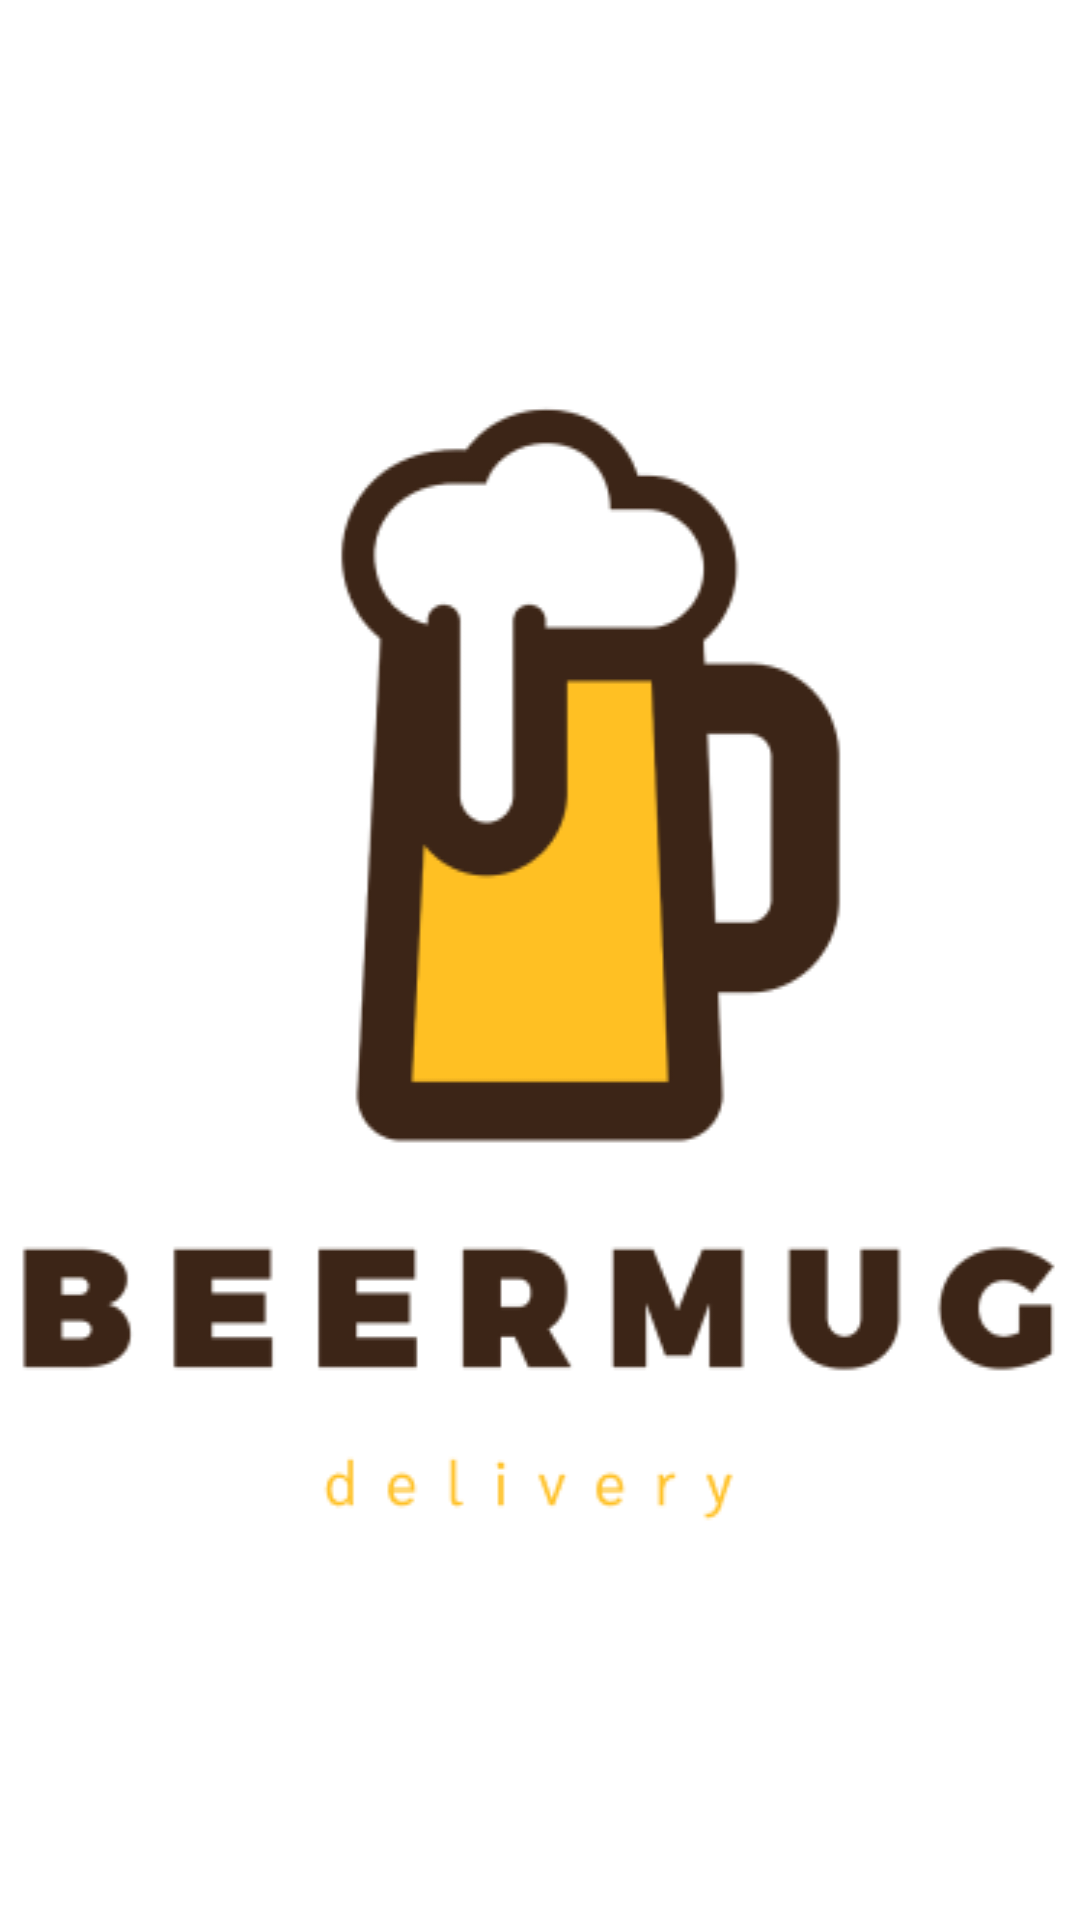

Reconstruct the res/layout file that produces this screen, plus the resources it refers to.
<!-- AndroidManifest.xml: application theme Theme.BeerMug -->
<!-- res/layout/activity_splash.xml -->
<?xml version="1.0" encoding="utf-8"?>
<androidx.constraintlayout.widget.ConstraintLayout xmlns:android="http://schemas.android.com/apk/res/android"
    xmlns:app="http://schemas.android.com/apk/res-auto"
    xmlns:tools="http://schemas.android.com/tools"
    android:layout_width="match_parent"
    android:layout_height="match_parent"
    tools:context=".SplashActivity">

    <ImageView
        android:id="@+id/ivLogo"
        android:layout_width="wrap_content"
        android:layout_height="wrap_content"
        android:background="@drawable/logo_beermug"
        app:layout_constraintTop_toTopOf="parent"
        app:layout_constraintStart_toStartOf="parent"
        app:layout_constraintEnd_toEndOf="parent"
        app:layout_constraintBottom_toBottomOf="parent"/>




</androidx.constraintlayout.widget.ConstraintLayout>
<!-- resources referenced by this layout -->
<resources>
  <!-- drawable logo_beermug: png bitmap (drawable, 18504 bytes) -->
  <style name="Theme.BeerMug" parent="Theme.MaterialComponents.DayNight.NoActionBar">
          
          <item name="colorPrimary">@color/purple_500</item>
          <item name="colorPrimaryVariant">@color/brown</item>
          <item name="colorOnPrimary">@color/white</item>
          
          <item name="colorSecondary">@color/teal_200</item>
          <item name="colorSecondaryVariant">@color/teal_700</item>
          <item name="colorOnSecondary">@color/black</item>
          
          <item name="android:statusBarColor" tools:targetApi="l">?attr/colorPrimaryVariant</item>
          
      </style>
  <color name="purple_500">#FF6200EE</color>
  <color name="brown">#3C2517</color>
  <color name="white">#FFFFFFFF</color>
  <color name="teal_200">#FF03DAC5</color>
  <color name="teal_700">#FF018786</color>
  <color name="black">#FF000000</color>
</resources>
